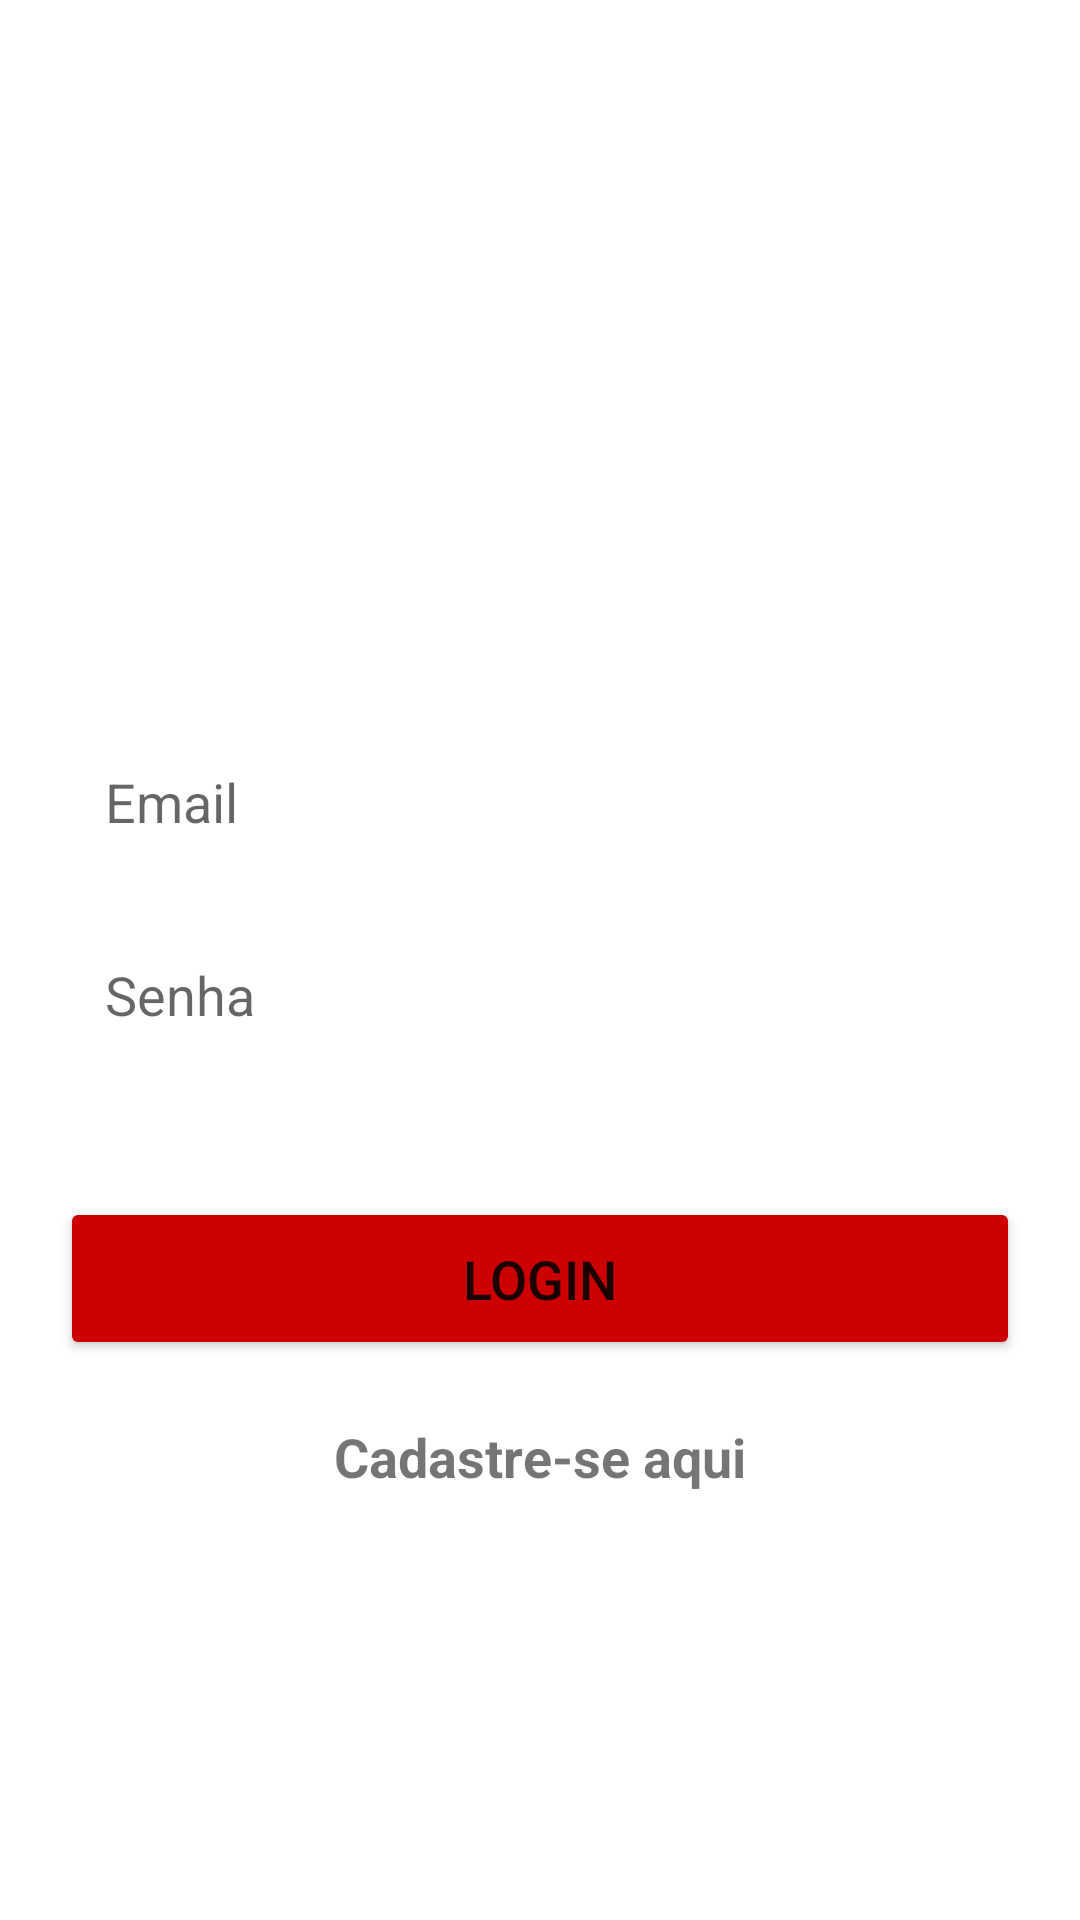

Here is an Android app screen rendered from its layout file. Give the layout XML and the strings, colors and styles it references.
<!-- AndroidManifest.xml: application theme Theme.DeliveryApp -->
<!-- res/layout/activity_login.xml -->
<?xml version="1.0" encoding="utf-8"?>
<androidx.core.widget.NestedScrollView xmlns:android="http://schemas.android.com/apk/res/android"
    android:layout_width="match_parent"
    android:layout_height="match_parent"
    android:fillViewport="true">

    <LinearLayout xmlns:tools="http://schemas.android.com/tools"
        android:layout_width="match_parent"
        android:layout_height="match_parent"
        android:orientation="vertical"
        tools:context=".LoginActivity">

        <ImageView
            android:contentDescription="@string/logo_description"
            android:layout_width="200dp"
            android:layout_height="200dp"
            android:layout_gravity="center"
            android:layout_marginTop="20dp"
            android:src="@drawable/logo" />

        <EditText
            android:id="@+id/edit_email"
            android:layout_width="match_parent"
            android:layout_height="wrap_content"
            android:layout_marginStart="20dp"
            android:layout_marginTop="20dp"
            android:layout_marginEnd="20dp"
            android:background="@drawable/edit_text_shape"
            android:hint="@string/txt_email"
            android:inputType="textEmailAddress"
            android:maxLines="1"
            android:autofillHints="emailAddress"
            android:padding="15dp" />

        <EditText
            android:id="@+id/edit_password"
            android:layout_width="match_parent"
            android:layout_height="wrap_content"
            android:layout_marginStart="20dp"
            android:layout_marginTop="10dp"
            android:layout_marginEnd="20dp"
            android:background="@drawable/edit_text_shape"
            android:hint="@string/txt_password"
            android:inputType="textPassword"
            android:maxLines="1"
            android:padding="15dp"
            android:autofillHints="password"/>

        <TextView
            android:id="@+id/txt_error_msg"
            android:layout_width="wrap_content"
            android:layout_height="wrap_content"
            android:layout_marginStart="20dp"
            android:textColor="@color/red"
            android:textSize="15sp" />

        <Button
            android:id="@+id/bt_login"
            android:layout_width="match_parent"
            android:layout_height="wrap_content"
            android:layout_gravity="center"
            android:layout_margin="20dp"
            android:padding="15dp"
            android:text="@string/login_txt_login"
            android:backgroundTint="@color/dark_red"
            android:textSize="18sp" />

        <TextView
            android:id="@+id/txt_sing_in"
            android:layout_width="wrap_content"
            android:layout_height="wrap_content"
            android:layout_gravity="center"
            android:text="@string/login_txt_register"
            android:textSize="18sp"
            android:textStyle="bold" />

        <ProgressBar
            android:id="@+id/progress_bar"
            android:layout_width="wrap_content"
            android:layout_height="wrap_content"
            android:layout_gravity="center"
            android:indeterminateTint="@color/red"
            android:visibility="invisible" />

    </LinearLayout>
</androidx.core.widget.NestedScrollView>
<!-- resources referenced by this layout -->
<resources>
  <color name="dark_red">#CC0000</color>
  <color name="red">#FF0000</color>
  <string name="login_txt_login">Login</string>
  <string name="login_txt_register">Cadastre-se aqui</string>
  <string name="logo_description">Logo do App contendo um prato com talher</string>
  <string name="txt_email">Email</string>
  <string name="txt_password">Senha</string>
  <style name="Theme.DeliveryApp" parent="Base.Theme.DeliveryApp" />
  <style name="Base.Theme.DeliveryApp" parent="Theme.MaterialComponents.DayNight.DarkActionBar">
          
           <item name="colorPrimary">@color/red</item>
          <item name="android:statusBarColor">@color/dark_red</item>
      </style>
</resources>
